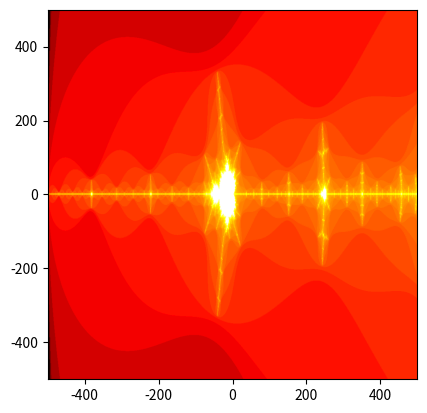

Python code for this plot:
import numpy as np 
from matplotlib import pyplot as plt 
import math



def MB1(c,N):
	z=0+0j
	for i in range(N+1):
		if abs(z)>2:
			return 0
		z=(z**2)+c 
	return 1

def MB2(c,N):
	z=0+0j
	for i in range(N+1):
		if abs(z)>2:
			return i
		z=(z**2)+c 
	return N

def MB3(c,N):
	z=0+0j
	for i in range(N+1):
		if abs(z)>2:
			return math.log(i)
		z=(z**2)+c 
	return math.log(N)

x_arr=np.linspace(-2,-1.5,1001)
y_arr=np.linspace(-0.1,0.1,1001)

'''grid=[[MB1(x+y*1j,100) for x in x_arr] for y in y_arr]
plt.imshow(grid,cmap='hot',extent=(-500,500,-500,500))
plt.savefig('MBBinary')
plt.clf()

grid=[[MB2(x+y*1j,100) for x in x_arr] for y in y_arr]
plt.imshow(grid,cmap='hot',extent=(-500,500,-500,500))
plt.savefig('MB')
plt.clf()'''

grid=[[MB3(x+y*1j,100) for x in x_arr] for y in y_arr]
plt.imshow(grid,cmap='hot',extent=(-500,500,-500,500))
plt.savefig('MBLog(iter)')
plt.clf()
